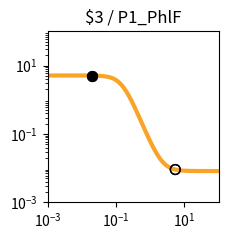

Write the Python code that produced this figure. (Note: this script raises an exception after producing the figure.)
import matplotlib.pyplot as plt
import matplotlib.ticker as ticker
import numpy as np

fig, ax = plt.subplots(figsize=(2.5,2.5))

plt.xlim(1.000000e-03, 1.000000e+02)
plt.ylim(1.000000e-03, 1.000000e+02)

x = np.array([1.000000e-03,1.122018e-03,1.258925e-03,1.412538e-03,1.584893e-03,1.778279e-03,1.995262e-03,2.238721e-03,2.511886e-03,2.818383e-03,3.162278e-03,3.548134e-03,3.981072e-03,4.466836e-03,5.011872e-03,5.623413e-03,6.309573e-03,7.079458e-03,7.943282e-03,8.912509e-03,1.000000e-02,1.122018e-02,1.258925e-02,1.412538e-02,1.584893e-02,1.778279e-02,1.995262e-02,2.238721e-02,2.511886e-02,2.818383e-02,3.162278e-02,3.548134e-02,3.981072e-02,4.466836e-02,5.011872e-02,5.623413e-02,6.309573e-02,7.079458e-02,7.943282e-02,8.912509e-02,1.000000e-01,1.122018e-01,1.258925e-01,1.412538e-01,1.584893e-01,1.778279e-01,1.995262e-01,2.238721e-01,2.511886e-01,2.818383e-01,3.162278e-01,3.548134e-01,3.981072e-01,4.466836e-01,5.011872e-01,5.623413e-01,6.309573e-01,7.079458e-01,7.943282e-01,8.912509e-01,1.000000e+00,1.122018e+00,1.258925e+00,1.412538e+00,1.584893e+00,1.778279e+00,1.995262e+00,2.238721e+00,2.511886e+00,2.818383e+00,3.162278e+00,3.548134e+00,3.981072e+00,4.466836e+00,5.011872e+00,5.623413e+00,6.309573e+00,7.079458e+00,7.943282e+00,8.912509e+00,1.000000e+01,1.122018e+01,1.258925e+01,1.412538e+01,1.584893e+01,1.778279e+01,1.995262e+01,2.238721e+01,2.511886e+01,2.818383e+01,3.162278e+01,3.548134e+01,3.981072e+01,4.466836e+01,5.011872e+01,5.623413e+01,6.309573e+01,7.079458e+01,7.943282e+01,8.912509e+01,1.000000e+02,])
y = np.array([5.120310e+00,5.120302e+00,5.120291e+00,5.120276e+00,5.120256e+00,5.120230e+00,5.120196e+00,5.120150e+00,5.120090e+00,5.120010e+00,5.119905e+00,5.119766e+00,5.119583e+00,5.119340e+00,5.119020e+00,5.118597e+00,5.118037e+00,5.117298e+00,5.116321e+00,5.115031e+00,5.113326e+00,5.111075e+00,5.108103e+00,5.104181e+00,5.099006e+00,5.092182e+00,5.083192e+00,5.071359e+00,5.055805e+00,5.035393e+00,5.008668e+00,4.973780e+00,4.928410e+00,4.869705e+00,4.794232e+00,4.698007e+00,4.576615e+00,4.425500e+00,4.240474e+00,4.018469e+00,3.758473e+00,3.462491e+00,3.136214e+00,2.789061e+00,2.433344e+00,2.082642e+00,1.749784e+00,1.445073e+00,1.175216e+00,9.431498e-01,7.485716e-01,5.888605e-01,4.600426e-01,3.576005e-01,2.770458e-01,2.142612e-01,1.656639e-01,1.282489e-01,9.956178e-02,7.763613e-02,6.091879e-02,4.819606e-02,3.852702e-02,3.118658e-02,2.561846e-02,2.139733e-02,1.819884e-02,1.577609e-02,1.394142e-02,1.255238e-02,1.150088e-02,1.070500e-02,1.010264e-02,9.646785e-03,9.301815e-03,9.040768e-03,8.843234e-03,8.693763e-03,8.580662e-03,8.495084e-03,8.430330e-03,8.381334e-03,8.344262e-03,8.316211e-03,8.294987e-03,8.278928e-03,8.266777e-03,8.257584e-03,8.250627e-03,8.245364e-03,8.241382e-03,8.238368e-03,8.236088e-03,8.234363e-03,8.233058e-03,8.232070e-03,8.231323e-03,8.230758e-03,8.230330e-03,8.230006e-03,8.229761e-03,])
c = "#f9a427"

hi_x = np.array([2.000000e-02,2.000000e-02,])
hi_y = np.array([5.082980e+00,5.082980e+00,])
lo_x = np.array([5.410000e+00,5.410000e+00,])
lo_y = np.array([9.120510e-03,9.120510e-03,])

plt.loglog(x,y,lw=3,color=c)
plt.scatter(hi_x,hi_y,marker='o',s=50,color='black',zorder=10)
plt.scatter(lo_x,lo_y,marker='o',s=50,edgecolors='black',color='none',zorder=10)

plt.title("$3 / P1_PhlF")

ax.xaxis.set_major_locator(ticker.LogLocator(numticks=3))
ax.yaxis.set_major_locator(ticker.LogLocator(numticks=3))

ax.set_aspect('equal')
plt.tight_layout()

plt.savefig("/root/output/response_plot_$3_P1_PhlF.png", bbox_inches='tight')
